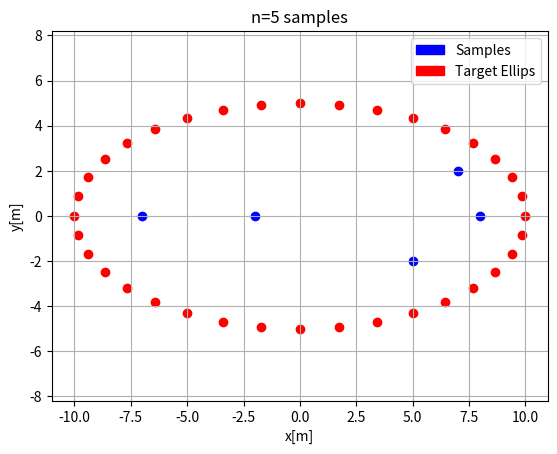

Recreate this plot in Python.
"""
This code generates a specified number of samples determined by Poisson distribution,
and uniformly distributed from inside an ellipse defined by its major and minor axes.

[redacted]
"""

lambda_mean_event = 5
ellips_major_axis = 10 # meter
ellips_minor_axis = 5 # meter

import numpy as np
import matplotlib.pyplot as plt
import matplotlib.patches as mpatches
from numpy.random import poisson, uniform


total_samples = poisson(lambda_mean_event, 1)[0]

target_ellips_resolution = 10

theta = 0.0

x_ellips = []
y_ellips = []

a = ellips_major_axis
b = ellips_minor_axis

for i in range(0, 360, target_ellips_resolution):

    theta = np.deg2rad(i)
    x = a * np.cos(theta)
    y = b * np.sin(theta)
    x_ellips.append(x)
    y_ellips.append(y)

    plt.scatter(x, y, c='red')


# Uniform Sampling Within the Elliptic Region #

def ellips_control(x, y):

    if (x**2 / a**2) + (y**2 / b**2) < 1:
        return True
    else:
        return False

x_ellips = []
y_ellips = []

num_samples_taken = 0

while num_samples_taken < total_samples:

    x = uniform(-a, a)
    y = uniform(-b, b)

    if ellips_control(x, y):
        x_ellips.append(int(x))
        y_ellips.append(int(y))
        num_samples_taken += 1

    else:
        continue

for i in range(0, len(x_ellips)):
    plt.scatter(x_ellips[i], y_ellips[i], c='blue')

blue_patch = mpatches.Patch(color='blue', label='Samples')
red_patch = mpatches.Patch(color='red', label='Target Ellips')

plt.axis('equal')
plt.xlabel('x[m]')
plt.ylabel('y[m]')
plt.title('n=' + str(total_samples) + ' samples')
plt.legend(handles=[blue_patch, red_patch], loc='best')
plt.grid('on')
#plt.savefig('n_' + str(total_samples) + '_samples.png', dpi=1100, bbox_inches='tight')
plt.show()